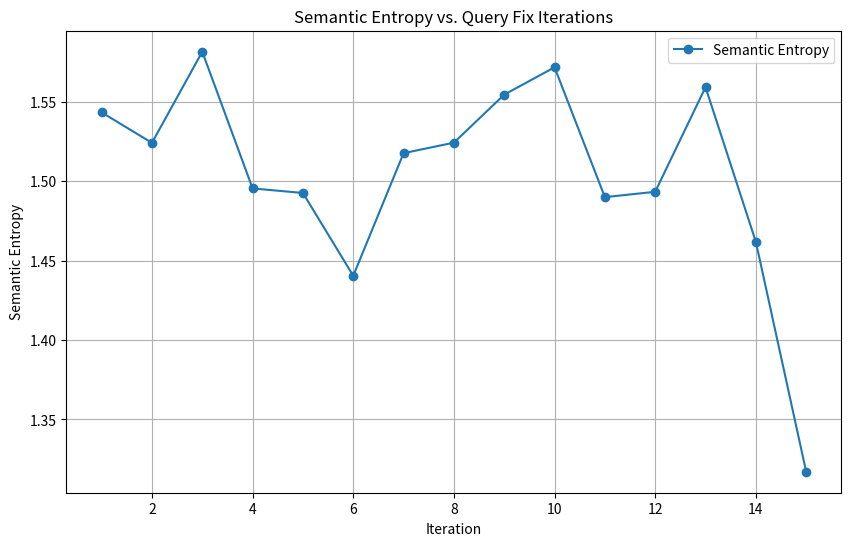

Recreate this plot in Python.
import numpy as np
import matplotlib.pyplot as plt
from itertools import product

def generate_candidates():
    """Simulates the candidate generation module."""
    return ["SELECT * FROM table", "SELECT id, name FROM table", "SELECT name FROM table"]

def query_fix_module(candidates):
    """Simulates the query fixing module."""
    return [candidate.replace("table", "users") for candidate in candidates]

def sem_entropy_algorithm(candidates, weight_edit, weight_execution):
    """
    Calculate semantic entropy based on edit distance and execution results.
    """
    # Dummy normalized scores: Replace with real calculations
    normalized_edit_distances = np.random.rand(len(candidates))
    normalized_execution_matches = np.random.rand(len(candidates))

    # Combine scores with weights
    combined_scores = weight_edit * normalized_edit_distances + weight_execution * normalized_execution_matches

    # Calculate probabilities for combined scores
    probabilities = combined_scores / combined_scores.sum()
    entropy = -np.sum(probabilities * np.log2(probabilities + 1e-9))
    return entropy

def grid_search_sem_entropy(candidates, param_grid):
    """Performs grid search over SEM parameters."""
    best_params = None
    best_entropy = float("inf")

    for params in product(*param_grid.values()):
        param_dict = dict(zip(param_grid.keys(), params))
        entropy = sem_entropy_algorithm(
            candidates,
            weight_edit=param_dict["weight_edit_distance"],
            weight_execution=param_dict["weight_execution_result"]
        )
        if entropy < best_entropy:
            best_entropy = entropy
            best_params = param_dict

    return best_params, best_entropy

def study_query_fix_iterations(candidate_generation, query_fix_module, param_grid, max_iterations=15):
    """Performs a study to determine the entropy trend over a fixed number of query fix iterations."""
    candidates = candidate_generation()
    entropy_trend = []

    for iteration in range(max_iterations):
        # Run query fix module to generate new candidates
        candidates = query_fix_module(candidates)

        # Perform grid search to find the best SEM parameters
        best_params, _ = grid_search_sem_entropy(candidates, param_grid)

        # Calculate semantic entropy with the best parameters
        new_entropy = sem_entropy_algorithm(
            candidates,
            weight_edit=best_params["weight_edit_distance"],
            weight_execution=best_params["weight_execution_result"]
        )

        # Append entropy to trend
        entropy_trend.append(new_entropy)

    return entropy_trend

def plot_entropy_trend(entropy_trend):
    """Plots the entropy trend over iterations."""
    plt.figure(figsize=(10, 6))
    plt.plot(range(1, len(entropy_trend) + 1), entropy_trend, marker='o', label='Semantic Entropy')
    plt.xlabel('Iteration')
    plt.ylabel('Semantic Entropy')
    plt.title('Semantic Entropy vs. Query Fix Iterations')
    plt.grid(True)
    plt.legend()
    plt.show()

# Define parameter grid for grid search
param_grid = {
    "weight_edit_distance": [0.3, 0.5, 0.7],
    "weight_execution_result": [0.7, 0.5, 0.3]
}

# Perform the study
max_iterations = 15
entropy_trend = study_query_fix_iterations(
    generate_candidates,
    query_fix_module,
    param_grid,
    max_iterations
)

# Plot the entropy trend
plot_entropy_trend(entropy_trend)